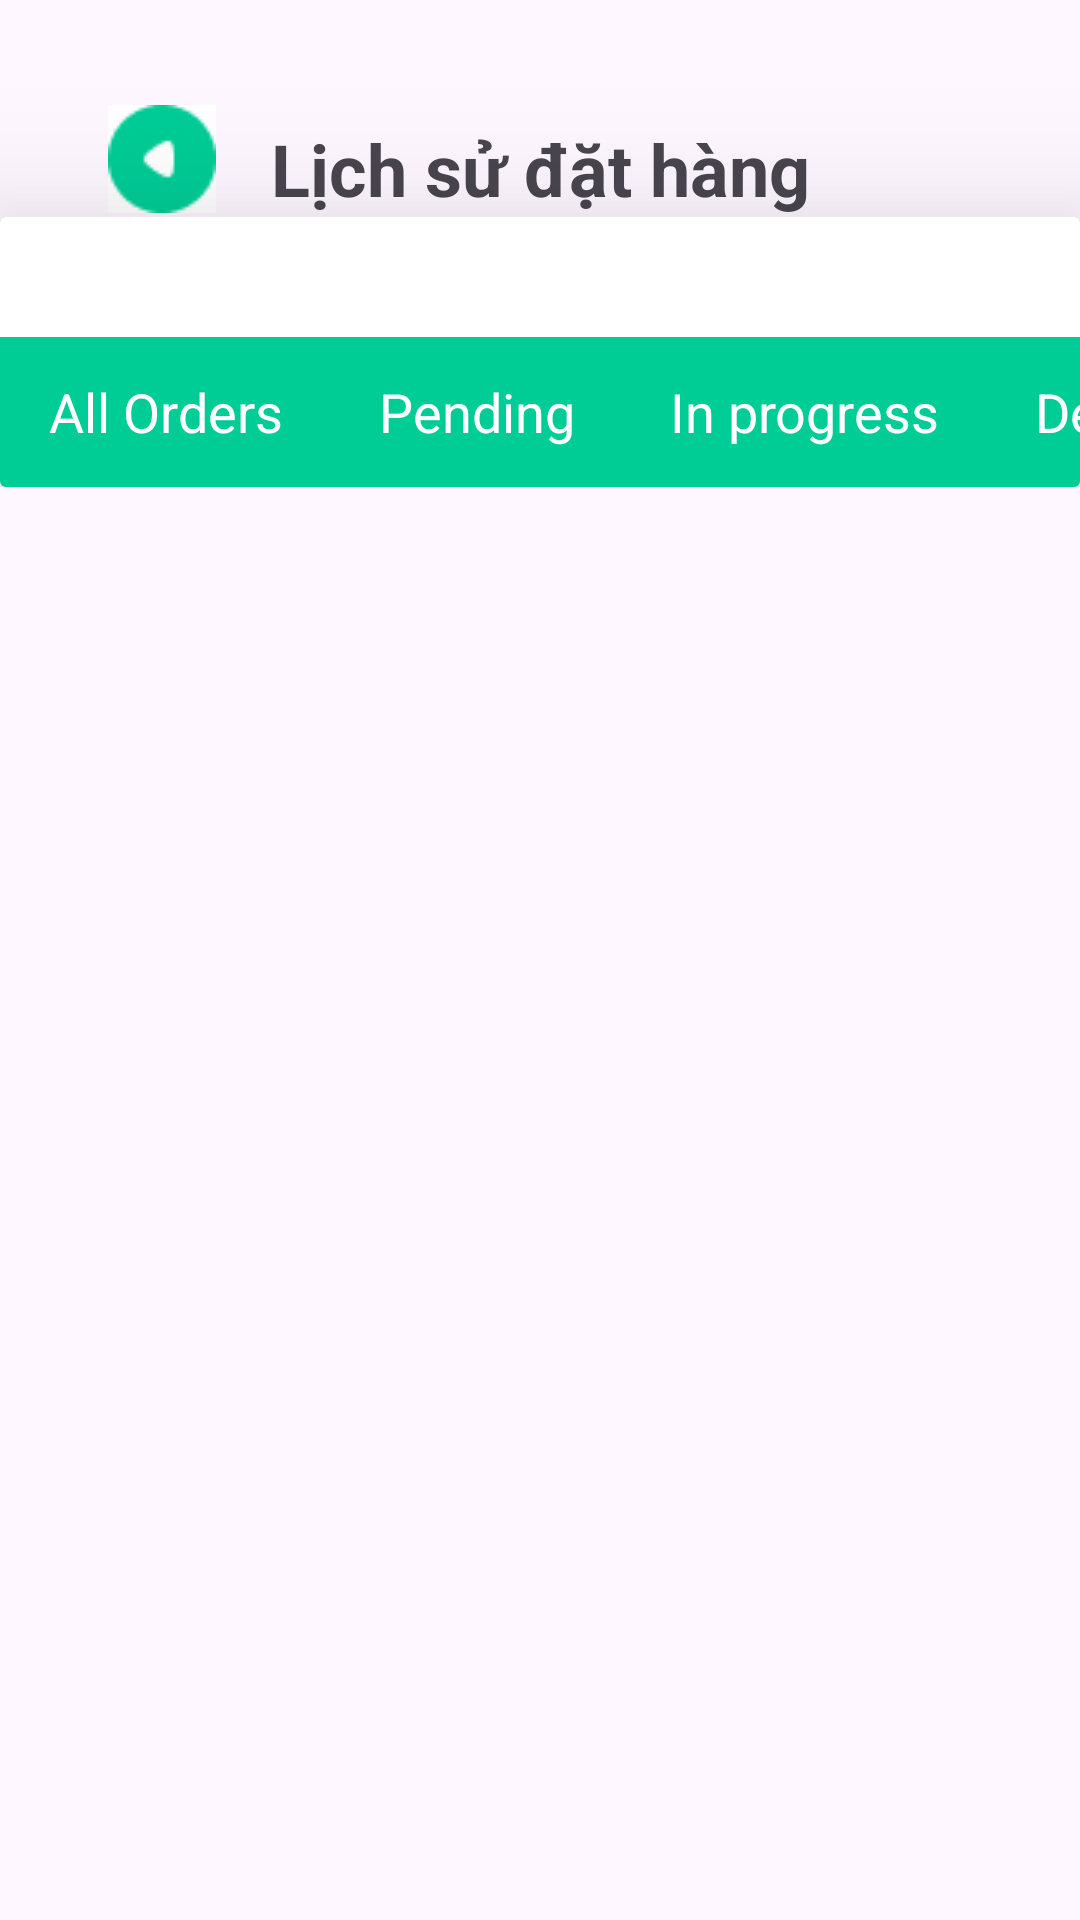

Android layout source for this screen:
<!-- AndroidManifest.xml: application theme Theme.MobileProject -->
<!-- res/layout/activity_order_history2.xml -->
<?xml version="1.0" encoding="utf-8"?>
<androidx.constraintlayout.widget.ConstraintLayout
    xmlns:android="http://schemas.android.com/apk/res/android"
    xmlns:tools="http://schemas.android.com/tools"
    xmlns:app="http://schemas.android.com/apk/res-auto"
    android:layout_width="match_parent"
    android:layout_height="match_parent"
    tools:context=".activity.view.order.OrderHistoryActivity">

    <androidx.constraintlayout.widget.ConstraintLayout
        android:id="@+id/title"
        android:layout_width="match_parent"
        android:layout_height="wrap_content"
        app:layout_constraintEnd_toEndOf="parent"
        app:layout_constraintStart_toStartOf="parent"
        app:layout_constraintTop_toTopOf="parent">

        <TextView
            android:id="@+id/txtStatusTitle"
            android:layout_width="wrap_content"
            android:layout_height="wrap_content"
            android:layout_marginTop="40dp"
            android:text="@string/orderHis"
            android:textSize="24sp"
            android:textStyle="bold"
            app:layout_constraintEnd_toEndOf="parent"
            app:layout_constraintStart_toStartOf="parent"
            app:layout_constraintTop_toTopOf="parent" />

        <ImageButton
            android:id="@+id/btnBack"
            style="@style/IMAGEBUTTON"
            android:layout_width="36dp"
            android:layout_height="36dp"
            android:layout_centerVertical="true"
            android:layout_marginStart="36dp"
            android:layout_marginTop="35dp"
            android:src="@drawable/back_icon"
            app:layout_constraintStart_toStartOf="parent"
            app:layout_constraintTop_toTopOf="parent" />

        <androidx.cardview.widget.CardView
            android:layout_width="wrap_content"
            android:layout_height="wrap_content"
            app:cardElevation="30dp"
            app:layout_constraintStart_toStartOf="parent"
            app:layout_constraintTop_toBottomOf="@+id/txtStatusTitle">


            <HorizontalScrollView
                android:layout_width="match_parent"
                android:layout_height="wrap_content"
                android:layout_marginTop="40dp"
                android:scrollbars="none"
                app:layout_constraintEnd_toEndOf="parent"
                app:layout_constraintStart_toStartOf="parent"
                app:layout_constraintTop_toBottomOf="@+id/txtStatusTitle">

                <LinearLayout
                    android:layout_width="wrap_content"
                    android:layout_height="wrap_content"
                    android:orientation="horizontal">

                    
                    <TextView
                        android:id="@+id/textAllOrders"
                        style="@style/MenuText"
                        android:text="All Orders" />

                    
                    <TextView
                        android:id="@+id/textPending"
                        style="@style/MenuText"
                        android:text="Pending" />

                    <TextView
                        android:id="@+id/textInprogress"
                        style="@style/MenuText"
                        android:text="In progress" />

                    
                    <TextView
                        android:id="@+id/textDelivering"
                        style="@style/MenuText"
                        android:text="Delivering to you" />
                    
                    <TextView
                        android:id="@+id/textDelivered"
                        style="@style/MenuText"
                        android:onClick="onMenuClick"
                        android:text="Delivered" />

                    
                    <TextView
                        android:id="@+id/textCanceled"
                        style="@style/MenuText"
                        android:text="Canceled" />

                </LinearLayout>
            </HorizontalScrollView>
        </androidx.cardview.widget.CardView>
    </androidx.constraintlayout.widget.ConstraintLayout>

    <androidx.recyclerview.widget.RecyclerView
        android:id="@+id/recOrderHis"
        android:layout_width="match_parent"
        android:layout_height="0dp"
        android:scrollbars="vertical"
        app:layout_constraintBottom_toBottomOf="parent"
        app:layout_constraintEnd_toEndOf="parent"
        app:layout_constraintHeight_default="spread"
        app:layout_constraintStart_toStartOf="parent"
        app:layout_constraintTop_toBottomOf="@+id/title"
        app:layout_constraintVertical_weight="1" />

  </androidx.constraintlayout.widget.ConstraintLayout>
<!-- resources referenced by this layout -->
<resources>
  <!-- drawable back_icon: png bitmap (drawable, 845 bytes) -->
  <string name="orderHis">Lịch sử đặt hàng</string>
  <style name="IMAGEBUTTON">
          <item name="android:background">#FFFFFF</item>
      </style>
  <style name="MenuText">
          <item name="android:layout_width">wrap_content</item>
          <item name="android:layout_height">50dp</item>
          <item name="android:gravity">center</item>
          <item name="android:paddingStart">16dp</item>
          <item name="android:paddingEnd">16dp</item>
          <item name="android:textSize">18sp</item>
          <item name="android:textColor">@android:color/white</item>
          <item name="android:clickable">true</item>
          <item name="android:background">@color/greenVLUS</item>
          <item name="android:windowEnterAnimation">@anim/dialog_animation</item>
          <item name="android:windowExitAnimation">@anim/dialog_animation</item>
      </style>
  <style name="Theme.MobileProject" parent="Base.Theme.MobileProject" />
  <color name="greenVLUS">#00CC96</color>
  <style name="Base.Theme.MobileProject" parent="Theme.Material3.DayNight.NoActionBar">
          
          
          
          <item name="colorPrimary">#00CC96</item>
          <item name="colorPrimaryVariant">#FFFFFF</item>
          <item name="colorOnPrimary">#FFFFFF</item>
          
          <item name="colorSecondary">#FFFFFF</item>
          <item name="colorSecondaryVariant">#FFFFFF</item>
          <item name="colorOnSecondary">@color/black</item>
          
          <item name="android:statusBarColor">?attr/colorPrimaryVariant</item>
          
      </style>
  <color name="black">#FF000000</color>
</resources>
